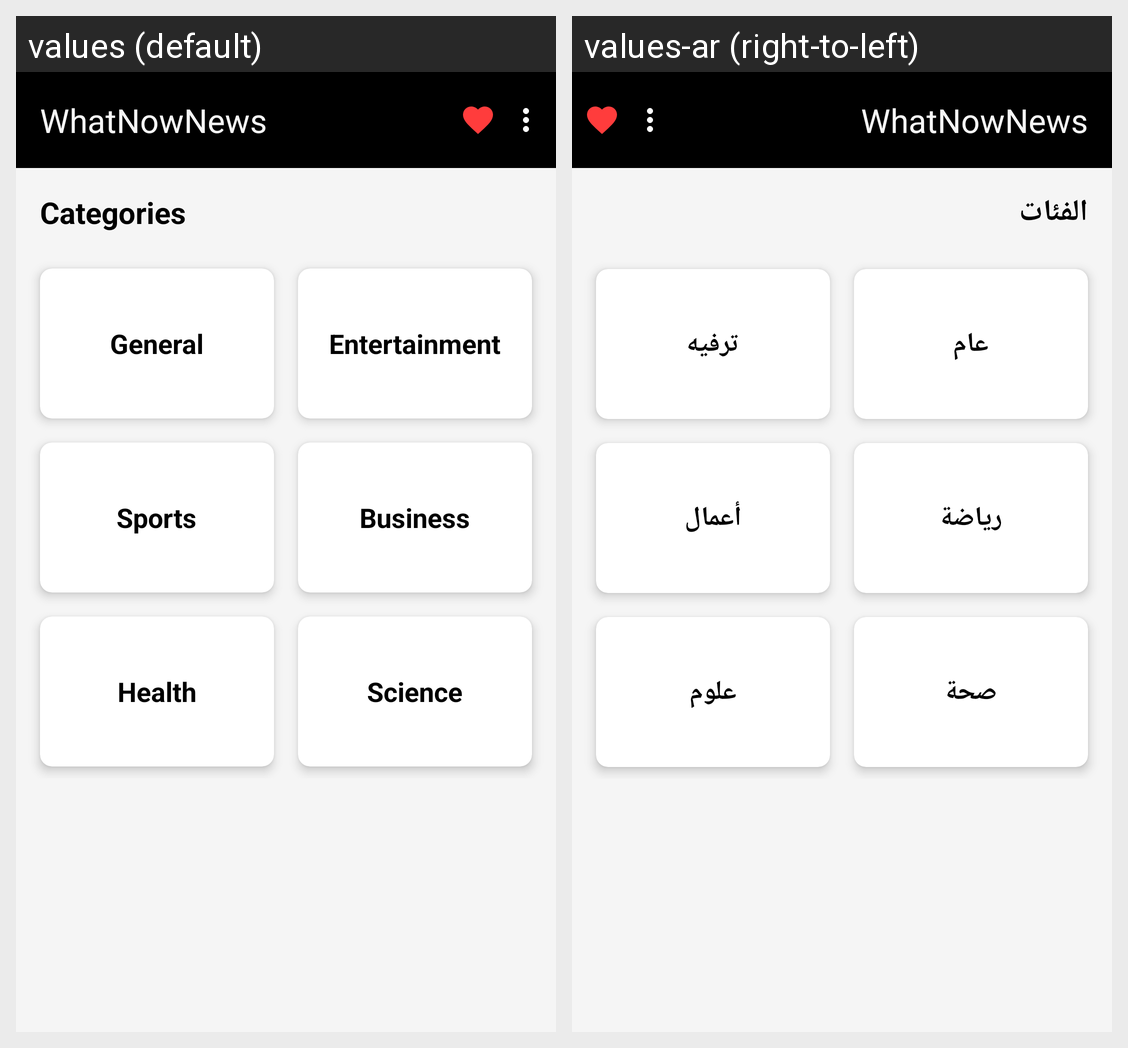

For this localized Android screen grid, give each drawn string resource with its value in every locale shown.
Android screen res/layout/fragment_home.xml rendered under 2 locales, left to right: values (default), values-ar (right-to-left). Device: Nexus 5 (rendered at 1080×1920; each locale shown at half size, 540×960, under a caption strip naming it); theme Theme.WhatNowNews.
Strings drawn on this screen, with the default value and each locale's value (text and hints the layout hard-codes, and strings that could not be matched under every locale, appear in the picture but are not listed):

categories
  values: Categories
  values-ar: الفئات

general
  values: General
  values-ar: عام

entertainment
  values: Entertainment
  values-ar: ترفيه

sports
  values: Sports
  values-ar: رياضة

business
  values: Business
  values-ar: أعمال

health
  values: Health
  values-ar: صحة

science
  values: Science
  values-ar: علوم
